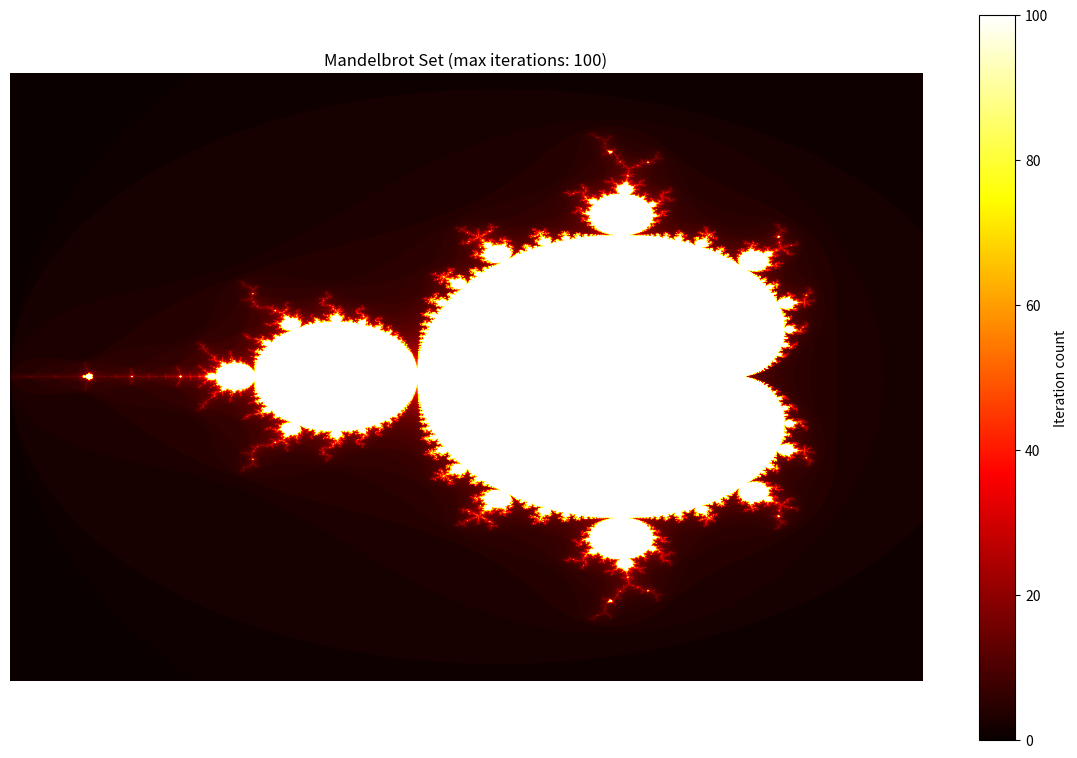

Reproduce this figure in Python.
import numpy as np
import matplotlib.pyplot as plt

def mandelbrot(h, w, max_iter):
    """
    Generate a Mandelbrot set image of dimensions (h, w).
    
    Parameters:
    h, w (int): Height and width of the output image
    max_iter (int): Maximum number of iterations to determine if a point escapes
    
    Returns:
    numpy.ndarray: 2D array of iteration counts for each point
    """
    # Define the region of the complex plane to investigate
    y, x = np.ogrid[-1.4:1.4:h*1j, -2:0.8:w*1j]
    c = x + y*1j  # Create a complex plane
    z = c.copy()  # Start with z = c
    
    # Initialize the result array for iteration counts
    result = np.zeros(z.shape, dtype=int)
    
    # For each pixel, determine how quickly the value escapes to infinity
    for i in range(max_iter):
        # Only compute for points that haven't escaped yet
        mask = np.abs(z) < 2.0
        
        # Update: z = z² + c
        z[mask] = z[mask]**2 + c[mask]
        
        # Count iterations for points that are still within the threshold
        result[mask] += 1
    
    return result

def plot_mandelbrot(h=1000, w=1500, max_iter=100, cmap='hot'):
    """
    Create and display a Mandelbrot set plot.
    
    Parameters:
    h, w (int): Height and width of the output image
    max_iter (int): Maximum number of iterations for the Mandelbrot computation
    cmap (str): Matplotlib colormap name
    """
    # Compute the Mandelbrot set
    mandelbrot_set = mandelbrot(h, w, max_iter)
    
    # Create the figure and plot
    plt.figure(figsize=(12, 8))
    plt.imshow(mandelbrot_set, cmap=cmap, origin='lower')
    plt.title(f'Mandelbrot Set (max iterations: {max_iter})')
    plt.tight_layout()
    plt.axis('off')  # Hide axes
    plt.colorbar(label='Iteration count')
    plt.show()

# Generate and display the Mandelbrot set
plot_mandelbrot(max_iter=100)

# Optional: Save the plot to a file
# plt.savefig('mandelbrot.png', dpi=300, bbox_inches='tight')
